pico-8 play session: mixed d-pad (fixed 12-tick cycle)

[t = 6 s] mixed d-pad (1.2s cycle ×~5): → ← ↑ ↓ + 🅾/❎ taps, ~6s
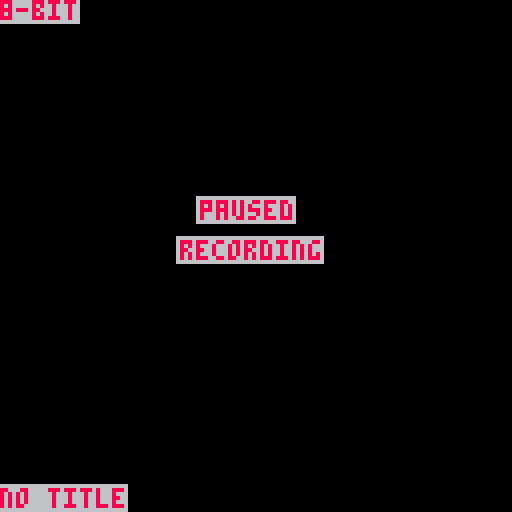

pico-8 cartridge
version 34
__lua__
-- defy, a pcm boombox
-- by bikibird
-- thanks, @luchak and @packbat, for the sound advice
-- thanks, @gabe-8-bit, for help with the oscilloscope and testing
-- thanks, @laz, for testing
left,right,up,down,fire1,fire2=0,1,2,3,4,5
black,dark_blue,dark_purple,dark_green,brown,dark_gray,light_gray,white,red,orange,yellow,green,blue,indigo,pink,peach=0,1,2,3,4,5,6,7,8,9,10,11,12,13,14,15

function header()
	mode=@(buffer+12)  --playback mode 1 (pcm) or 2 (adpcm)
	visualizer=@(buffer+13)  
	title=chr(peek(buffer+14,50))
	memcpy( 0x0000, buffer+64, 8192 )
	ejected=false
	direction,new_sample, ad_index = 0, 0,0
	step=7
	-- QPA-specific setup
	if mode==6 or mode==7 or mode==8 or mode==9 or mode==10 then
		qpa_bits=11-mode
		qpa_decoder=qpa_decoder_new(qpa_configs[qpa_bits])
		-- skip magic number and sample count
		serial(0x800,buffer,8)
	end
end
function play_pcm()
	if not pause then
		local defy_defy
		while stat(108)<1536 and stat(120) do
			receipt = serial(0x800, buffer, 512)
			defy_defy=chr(peek(buffer,12))
			if (defy_defy=="defydefy    ") then
				serial(0x800,buffer+512,8256-512)
				header()
				return
			end
			if (recording==true) update_audio_string(receipt)
			if (not ejected) serial(0x808,buffer,receipt)	
		end	

	end	
	if recording and not stat(120) and #audio_string > 0 then
		recording=false
		printh(escape_binary_str(audio_string),"@clip")
	end
end
function play_adpcm4()
	if not pause then
		local request
		local sample
		local defy_defy
		while stat(108)<1536 and stat(120) do
			receipt = serial(0x800, buffer, 256)
			defy_defy=chr(peek(buffer,12))
			if (defy_defy=="defydefy    ") then
				serial(0x800,buffer+256,8256-256)
				header()
				return
			end
			for i=0,receipt-1 do
				sample=@(buffer+i)
				if recording then
					if #audio_string < 32000 then
						audio_string..=chr(sample)
					else
						recording=false
						printh(escape_binary_str(audio_string),"@clip")
					end	
				end
				
				poke(audio_buffer+i*2,adpcm((sample&0xf0)>>>4,4),adpcm(sample&0x0f,4))
			end
			if (not ejected) serial(0x808,audio_buffer,receipt*2)	
		end	
	end	
	if recording and not stat(120) and #audio_string > 0 then
		recording=false
		printh(escape_binary_str(audio_string),"@clip")
	end
end
function play_adpcm3()
	if not pause then
		local request
		local sample
		local defy_defy
		local samples
		while stat(108)<1536 and stat(120) do
			receipt = serial(0x800, buffer, 170)
			defy_defy=chr(peek(buffer,12))
			if (defy_defy=="defydefy    ") then
				serial(0x800,buffer+170,8256-170)
				header()
				return
			end
			for i=0,receipt-1 do
				sample=@(buffer+i)
				if recording then
					if #audio_string < 32000 then
						audio_string..=chr(sample)
					else
						recording=false
						printh(escape_binary_str(audio_string),"@clip")
					end	
				end
				poke(audio_buffer+i*3, adpcm((sample>>>5)&0x07,3), adpcm((sample>>>2)&0x07,3), adpcm(sample&0x03,2,true))
			end
			if (not ejected) serial(0x808,audio_buffer,receipt*3)	
		end	
	end	
	if recording and not stat(120) and #audio_string > 0 then
		recording=false
		printh(escape_binary_str(audio_string),"@clip")
	end
end
function play_adpcm2()
	if not pause then
		local request
		local sample
		local defy_defy
		local samples
		while stat(108)<1536 and stat(120) do
			receipt = serial(0x800, buffer, 128)
			defy_defy=chr(peek(buffer,12))
			if (defy_defy=="defydefy    ") then
				serial(0x800,buffer+128,8256-128)
				header()
				return
			end
			for i=0,receipt-1 do
				sample=@(buffer+i)
				if recording then
					if #audio_string < 32000 then
						audio_string..=chr(sample)
					else
						recording=false
						printh(escape_binary_str(audio_string),"@clip")
					end	
				end
				poke(audio_buffer+i*4, adpcm((sample>>>6)&0x03,2), adpcm((sample>>>4)&0x03,2), adpcm((sample>>>2)&0x03,2),	adpcm(sample&0x03,2))
			end
			if (not ejected) serial(0x808,audio_buffer,receipt*4)	
		end	
	end	
	if recording and not stat(120) and #audio_string > 0 then
		recording=false
		printh(escape_binary_str(audio_string),"@clip")
	end
end
function play_adpcm1()
	if not pause then
		local request
		local sample
		local defy_defy
		local samples
		while stat(108)<1536 and stat(120) do
			receipt = serial(0x800, buffer, 64)
			defy_defy=chr(peek(buffer,12))
			if (defy_defy=="defydefy    ") then
				serial(0x800,buffer+64,8256-64)
				header()
				return
			end
			for i=0,receipt-1 do
				sample=@(buffer+i)
				if recording then
					if #audio_string < 32000 then
						audio_string..=chr(sample)
					else
						recording=false
						printh(escape_binary_str(audio_string),"@clip")
					end	
				end
				poke(audio_buffer+i*8, adpcm((sample>>>7)&1,1), adpcm((sample>>>6)&1,1), adpcm((sample>>>5)&1,1), adpcm((sample>>>4)&1,1), adpcm((sample>>>3)&1,1), adpcm((sample>>>2)&1,1), adpcm((sample>>>1)&1,1),adpcm(sample&1,1))
			end
			if (not ejected) serial(0x808,audio_buffer,receipt*8)	
		end	
	end	
	if recording and not stat(120) and #audio_string > 0 then
		recording=false
		printh(escape_binary_str(audio_string),"@clip")
	end
end
function play_qpa()
	if not pause then
		local request
		local sample
		local defy_defy
		local samples
		local chunk_start_ptr=audio_buffer
		local write_ptr=chunk_start_ptr
		while stat(108)<1024 and stat(120) do
			receipt = serial(0x800, buffer, 72*qpa_bits)
			defy_defy=chr(peek(buffer,12))
			if (defy_defy=="defydefy    ") then
				serial(0x800,buffer+72*qpa_bits,8256-72*qpa_bits)
				header()
				return
			end
			if (not qpa_decoder) return
			write_ptr=chunk_start_ptr
			for i=0,receipt-4,4 do
				slice=$(buffer+i)
				if recording then
					if #audio_string < 32000 then
						audio_string..=chr(peek(buffer+i,4))
					else
						recording=false
						printh(escape_binary_str(audio_string),"@clip")
					end	
				end
				local decoded=qpa_decoder(slice)
				poke(write_ptr, unpack(decoded))
				write_ptr+=#decoded
			end
			if (not ejected) serial(0x808,chunk_start_ptr,write_ptr-chunk_start_ptr)	
		end	
	end	
	if recording and not stat(120) and #audio_string > 0 then
		recording=false
		printh(escape_binary_str(audio_string),"@clip")
	end
end

function record()  --add lossy vs lossless options
	audio_string=""
	recording=true
end
function escape_binary_str(s)  --https://www.lexaloffle.com/bbs/?tid=38692
	local out=""
	for i=1,#s do
	 local c  = sub(s,i,i)
	 local nc = ord(s,i+1)
	 local pr = (nc and nc>=48 and nc<=57) and "00" or ""
	 local v=c
	 if(c=="\"") v="\\\""
	 if(c=="\'") v="\\\'"
	 if(c=="\\") v="\\\\"
	 if(ord(c)==0) v="\\"..pr.."0"
	 if(ord(c)==10) v="\\n"
	 if(ord(c)==13) v="\\r"
	 out..= v	 
	end
	return out
end

function adpcm(sample,bits) --http://www.cs.columbia.edu/~hgs/audio/dvi/IMA_ADPCM.pdf, but adapted for 8 bit unsigned
	local index_table = {[0]=-1,-1,-1,-1,2,4,6,8,-1,-1,-1,-1,2,4,6,8}
	local step_table ={7, 8, 9, 10, 11, 12, 13, 14, 16, 17, 19, 21, 23, 25, 28, 31, 34, 37, 41, 45, 50, 55, 60, 66, 73, 80, 88, 97, 107, 118,130, 143, 157, 173, 190, 209, 230, 253, 279, 307, 337, 371, 408, 449, 494, 544, 598, 658, 724, 796, 876, 963, 1060, 1166, 1282, 1411, 1552, 1707, 1878, 2066, 2272, 2499, 2749, 3024, 3327, 3660, 4026, 4428, 4871, 5358, 5894, 6484, 7132, 7845, 8630, 9493, 10442, 11487, 12635, 13899, 15289, 16818, 18500, 20350, 22385, 24623, 27086, 29794, 32767}
	if bits >1 then	
		local delta=0
		local temp_step =step
		local sign = sample &(1<<(bits-1)) --hi bit of sample convert to 4 bit
		local magnitude =(sample & (sign-1))<<(4-bits)  -- convert sample to 4 bit
		sign <<=(4-bits) -- convert sign to 4 bit 8==negative 0== positive
		local mask = 4
		for i=1,3 do
			if (magnitude & mask >0) then
				delta+=temp_step
			end
			mask >>>= 1
			temp_step >>>= 1	
		end
		if sign> 0 then  -- negative magnitude
			if new_sample < -32768+delta then 
				new_sample = -32768
			else	
				new_sample-=delta
			end
		else  -- positive magnitude
			if new_sample >32767-delta then
				new_sample =32767
			else
				new_sample +=delta
			end
		end	
		ad_index += index_table[sign+magnitude]
	else --1-bit
		if sample==1 then  -- negative
			if new_sample < -32768+step then 
				new_sample = -32768
			else	
				new_sample-=step
			end
		else  -- positive 
			if new_sample >32767-step then
				new_sample =32767
			else
				new_sample +=step
			end
		end	
		if sample==direction then --if direction same, try larger step. if changed, try smaller step
			ad_index+=1
		else
			ad_index-=1
			direction =sample
		end	
	end	
	if ad_index < 1 then 
		ad_index = 1
	elseif (ad_index > #step_table) then
		ad_index = #step_table
	end	
	step = step_table[ad_index]
	return new_sample\256+128
end

function update_audio_string(receipt)
	if #audio_string < 32000 then
		for i=0,receipt-1 do
			audio_string..=chr(@(buffer+i))
		end
	else
		recording=false
		printh(escape_binary_str(audio_string),"@clip")
	end	
end	

visualizers=
{
	function() -- Wait for file
		cls()
		print ("\^pdrop defy file",10,50,11)
		print ("\^p     here",10,70,11)
		print ("https://bikibird.itch.io/defy",7,120,3)
	end,
	function() --Cover Art
		cls()
		spr(0,0,0,16,16)	
	end,
	function() --Oscillocope
		cls()
		for i=0,127 do
			cursamp=128-(peek(modes[mode].buffer+(i*4))/2)
			if i==0 then
				pset(i,cursamp,11)
			else
				line(i-1,prvsamp,i,cursamp,11)
				pset(i,cursamp,11)
			end
			prvsamp=cursamp
		end
	end,
	function() --Bubble
		local hi=@(modes[mode].buffer)
		local lo=hi
		local sample
		for i=2,183 do
			sample=@(modes[mode].buffer+i)
			if (sample>hi) hi=sample
			if (sample<lo) lo=sample 
		end
		local r=35+sqrt(hi-lo)
		cls()
		local rsquare=r*r
		local ysquare,newx
		local x,y=r,0
		local delta
		while (y<=x) do
			tline(63-x,63+y,63+x,63+y,1,16*y/r,7/x)
			tline(63-x,63-y,63+x,63-y,1,16*y/r,7/x)
			tline(63-y,63+x,63+y,63+x,1,16*x/r,7/y)
			tline(63-y,64-x,63+y,64-x,1,16*x/r,7/y)
			y+=1
			ysquare=y*y
			newx=x+1
			if (newx)*(newx)+(ysquare) <= rsquare then
				x=newx
			else
				if (x)*(x)+(ysquare) <= rsquare then
				else
					x-=1
				end   
			end
		end
	end
}
function _init()
	audio_buffer=0x8000
	buffer=0x8800
	pause=false
	mode=1
	previous=0
	audio_string=""
	index=0
	new_sample,ad_index = 0,0
	direction=1
	step = 7
	visualizer=1
	modes={
		{playback=play_pcm,buffer=buffer,format="8-bit"},
		{playback=play_adpcm4,buffer=audio_buffer,format="4-bit"},
		{playback=play_adpcm3,buffer=audio_buffer,format="2.6-bit"},
		{playback=play_adpcm2,buffer=audio_buffer,format="2-bit"},
		{playback=play_adpcm1,buffer=audio_buffer,format="1-bit"},
		{playback=play_qpa,buffer=audio_buffer,format="qpa 4.6-bit"},
		{playback=play_qpa,buffer=audio_buffer,format="qpa 3.6-bit"},
		{playback=play_qpa,buffer=audio_buffer,format="qpa 3.2-bit"},
		{playback=play_qpa,buffer=audio_buffer,format="qpa 2.3-bit"},
		{playback=play_qpa,buffer=audio_buffer,format="qpa 1.1-bit"},
	}
	title="no title"
end	
_update=function()
	if btnp(fire1) then
		pause = not pause
	elseif btnp(fire2) then	
		record()
	elseif btnp(left)	then
		cls()
		visualizer-=1
		if (visualizer==1) visualizer=#visualizers
	elseif btnp(right) then
		cls()
		visualizer+=1
		if (visualizer>#visualizers) visualizer=2
	elseif btnp(up) then  -- eject
		visualizer=1
		ejected=true
		recording=false	
	elseif btnp(down) then
		meta = not meta
	end
	modes[mode].playback()
end
_draw=function()
	visualizers[visualizer]()
	if (pause and not ejected) print("\f8\#6paused",50,50)
	if (recording) print("\f8\#6recording",45,60)
	if meta then
		print ("\f8\#6"..modes[mode].format,0,0)
		print ("\f8\#6"..title,0,122)
	end
end
--[[	Defy auido string library (think of the binary string as a piece of audio tape,)
		defy_load"my audio string"  --clips are automatically assigned a number starting at 1.
		defy_cue(clip_number,start,endpoint,looping)  --start,endpiont, and looping are optional.
		defy_play_lossy() -- plays lossy clip 
		defy_play_lossless() -- plays lossless clip

		Typical use:
		function _init()
			defy_load"my audio string" --clip 1
			defy_load"another audio string" --clip 2
		end
		function _update()
			if (btnp(4)) then
				defy_cue(1)  -- cues clip 1 for play from beginning to end, no looping.
			end
			defy_play[4]() --plays cued 4-bit clip.  continuously call play in update function. 
			-- defy_play[8]() --plays cued 8-bit clip	
			-- defy_play[3]() --plays cued 2.6-bit clip	
			-- defy_play[2]() --plays cued 2-bit clip	
			-- defy_play[1]() --plays cued 1-bit clip	
		end
]]	
do  --defy audio string library by bikibird
	local buffer=0x8000  -- required all formats
	local clips={}  -- required all formats
	local cued  -- required all formats

	-- locals required for 4, 2.6, 2, and 1 bit formats below
	
	local step, new_sample, ad_index,c,direction 
	local index_table = {[0]=-1,-1,-1,-1,2,4,6,8,-1,-1,-1,-1,2,4,6,8} 
	local step_table ={7, 8, 9, 10, 11, 12, 13, 14, 16, 17, 19, 21, 23, 25, 28, 31, 34, 37, 41, 45, 50, 55, 60, 66, 73, 80, 88, 97, 107, 118,130, 143, 157, 173, 190, 209, 230, 253, 279, 307, 337, 371, 408, 449, 494, 544, 598, 658, 724, 796, 876, 963, 1060, 1166, 1282, 1411, 1552, 1707, 1878, 2066, 2272, 2499, 2749, 3024, 3327, 3660, 4026, 4428, 4871, 5358, 5894, 6484, 7132, 7845, 8630, 9493, 10442, 11487, 12635, 13899, 15289, 16818, 18500, 20350, 22385, 24623, 27086, 29794, 32767}
	local adpcm=function(sample,bits) --adapted from http://www.cs.columbia.edu/~hgs/audio/dvi/IMA_ADPCM.pdf
		if bits >1 then	
			local delta=0
			local temp_step =step
			local sign = sample &(1<<(bits-1)) --hi bit of sample convert to 4 bit
			local magnitude =(sample & (sign-1))<<(4-bits)  -- convert sample to 4 bit
			sign <<=(4-bits) -- convert sign to 4 bit 8==negative 0== positive
			local mask = 4
			for i=1,3 do
				if (magnitude & mask >0) then
					delta+=temp_step
				end
				mask >>>= 1
				temp_step >>>= 1	
			end
			if sign> 0 then  -- negative magnitude
				if new_sample < -32768+delta then 
					new_sample = -32768
				else	
					new_sample-=delta
				end
			else  -- positive magnitude
				if new_sample >32767-delta then
					new_sample =32767
				else
					new_sample +=delta
				end
			end	
			ad_index += index_table[sign+magnitude]
		else --1-bit
			if sample==1 then  -- negative
				if new_sample < -32768+step then 
					new_sample = -32768
				else	
					new_sample-=step
				end
			else  -- positive 
				if new_sample >32767-step then
					new_sample =32767
				else
					new_sample +=step
				end
			end	
			if sample==direction then --if direction same, try larger step. if changed, try smaller step
				ad_index+=1
			else
				ad_index-=1
				direction =sample
			end	
		end	
		if ad_index < 1 then 
			ad_index = 1
		elseif (ad_index > #step_table) then
			ad_index = #step_table
		end	
		step = step_table[ad_index]
		return new_sample\256+128
	end	
	defy_load=function(clip) -- required all formats
		add(clips,{clip=clip,start=1,endpoint=#clip, index=1, loop=false, done=false}) 
	end
	local cued=false -- required all formats
	defy_cue=function(clip_number,start,endpoint,looping)  --required all formats
		clips[clip_number].start=start or clips[clip_number].start
		clips[clip_number].index=clips[clip_number].start
		clips[clip_number].endpoint=endpoint or #clips[clip_number].clip
		clips[clip_number].loop=looping or false
		clips[clip_number].done=false
		step, new_sample, ad_index,delta,direction=7,0,0,0,0
		cued=clip_number
	end	
	defy_play=
	{	
		[8]=function()  -- 8 bit format
			if cued and not clips[cued].done then
				while stat(108)<1536 do
					for i=0,511 do
						poke (buffer+i,ord(clips[cued].clip,clips[cued].index))
						clips[cued].index+=1
						if (clips[cued].index>clips[cued].endpoint) then
							if (clips[cued].loop) then
								clips[cued].index=clips[cued].start
							else
								serial(0x808,buffer,i+1)
								clips[cued].done=true
								return
							end
						end
					end
					serial(0x808,buffer,512)
				end
			end
		end,
		[4]=function() -- 4 bit format
			if cued and not clips[cued].done then
				while stat(108)<1536 do
					for i=0,255 do
						c=ord(clips[cued].clip,clips[cued].index)
						poke (buffer+i*2,adpcm((c&0xf0)>>>4,4),adpcm(c&0x0f,4))
						clips[cued].index+=1
						if (clips[cued].index>clips[cued].endpoint) then
							if (clips[cued].loop) then
								clips[cued].index=clips[cued].start
							else
								serial(0x808,buffer,i+1)
								clips[cued].done=true
								return 
							end
						end
					end
					serial(0x808,buffer,512)
				end
			end
		end,
		[3]=function() -- 3 bit format
			if cued and not clips[cued].done then
				while stat(108)<1536 do
					for i=0,170 do
						c=ord(clips[cued].clip,clips[cued].index)
						poke(buffer+i*3, adpcm((c>>>5)&0x07,3), adpcm((c>>>2)&0x07,3), adpcm(c&0x03,2,true))
						clips[cued].index+=1
						if (clips[cued].index>clips[cued].endpoint) then
							if (clips[cued].loop) then
								clips[cued].index=clips[cued].start
							else
								serial(0x808,buffer,i+1)
								clips[cued].done=true
								return 
							end
						end
					end
					serial(0x808,buffer,510)
				end
			end
		end,
		[2]=function() -- 2 bit format
			if cued and not clips[cued].done then
				while stat(108)<1536 do
					for i=0,128 do
						c=ord(clips[cued].clip,clips[cued].index)
						poke(buffer+i*4, adpcm((c>>>6)&0x03,2), adpcm((c>>>4)&0x03,2), adpcm((c>>>2)&0x03,2), adpcm(c&0x03,2))
						clips[cued].index+=1
						if (clips[cued].index>clips[cued].endpoint) then
							if (clips[cued].loop) then
								clips[cued].index=clips[cued].start
							else
								serial(0x808,buffer,i+1)
								clips[cued].done=true
								return 
							end
						end
					end
					serial(0x808,buffer,512)
				end
			end
		end,
		[1]=function() -- 1 bit format
			if cued and not clips[cued].done then
				while stat(108)<1536 do
					for i=0,64 do
						c=ord(clips[cued].clip,clips[cued].index)
						poke(buffer+i*8, adpcm((c>>>7)&1,1), adpcm((c>>>6)&1,1), adpcm((c>>>5)&1,1), adpcm((c>>>4)&1,1), adpcm((c>>>3)&1,1), adpcm((c>>>2)&1,1), adpcm((c>>>1)&1,1),adpcm(c&1,1))
						clips[cued].index+=1
						if (clips[cued].index>clips[cued].endpoint) then
							if (clips[cued].loop) then
								clips[cued].index=clips[cued].start
							else
								serial(0x808,buffer,i+1)
								clips[cued].done=true
								return 
							end
						end
					end
					serial(0x808,buffer,512)
				end
			end
		end
	}	
	function eject()  -- required all formats
		clips[cued].done=true
	end
end

-- QPA support

qpa_configs={
 {
  slice_len=28,
  scale_bits=4,
  residual_bits=1,
  dequant_tab={0x.2,-0x.2},
  magic=0x3161.7071,
 },
 {
  slice_len=14,
  scale_bits=4,
  residual_bits=2,
  dequant_tab={0x.1,-0x.1,.25,-.25},
  magic=0x3261.7071,
 },
 {
  slice_len=10,
  scale_bits=2,
  residual_bits=3,
  dequant_tab={0x.6,-0x.6,0x1.4b,-0x1.4b,0x2.8f,-0x2.8f,4,-4},
  magic=0x3361.7071,
 },
 {
  slice_len=9,
  scale_bits=5,
  residual_bits=3,
  dequant_tab={0x.02,-0x.02,0x.08,-0x.08,0x.0f,-0x.0f,0x.18,-0x.18},
  magic=0x3461.7071,
 },
 {
  slice_len=7,
  scale_bits=4,
  residual_bits=4,
  dequant_tab={0x.06,-0x.06,0x.14,-0x.14,0x.24,-0x.24,0x.35,-0x.35,0x.47,-0x.47,0x.5a,-0x.5a,0x.6d,-0x.6d,.5,-.5},
  magic=0x3561.7071,
 },
}

function qpa_decoder_new(config)
 --printh('MAGIC '..tostr(config.magic,3)..' '..mode..' '..qpa_bits, 'log')
 local dq_tab={}
 for i=1,1<<config.scale_bits do
  local sf_row={}
  for j,dq in ipairs(config.dequant_tab) do
   --printh('sf '..i..' '..j..' '..tostr(sf,2)..' '..tostr(dq,2)..' '..tostr(dq*sf,2),'log')
   sf_row[j-1]=dq*i*i
  end
  dq_tab[i-1]=sf_row
 end

 local hist={0,0,0,0}
 local weights={0,0,-32,64}

 local nn=0
 return function(word)
  local samples={}
  local hist=hist
  local weights=weights
  local residual_bits=config.residual_bits
  local sf_mask=(1<<config.scale_bits)-1
  local residual_mask=(1<<residual_bits)-1
  local shift=16-config.scale_bits

  local sf=(word>>shift)&sf_mask
  local sf_tab=dq_tab[sf]
  for i=1,config.slice_len do
   local pred=(weights[1]*hist[1]+weights[2]*hist[2]+weights[3]*hist[3]+weights[4]*hist[4])
   shift-=residual_bits
   local dq=sf_tab[(word>>shift)&residual_mask]
   local recon=mid(-128,pred+dq,127)
   local delta=dq>>3
   weights[1]+=sgn(hist[1])*delta
   weights[2]+=sgn(hist[2])*delta
   weights[3]+=sgn(hist[3])*delta
   weights[4]+=sgn(hist[4])*delta
   hist[1]=hist[2]
   hist[2]=hist[3]
   hist[3]=hist[4]
   hist[4]=recon>>7
   samples[i]=recon\1+128
   nn+=1
  end
  return samples
 end
end
__map__
100102030405060708090a0b0c0d0e0f00000000000000000000000000000000000000000000000000000000000000000000000000000000000000000000000000000000000000000000000000000000000000000000000000000000000000000000000000000000000000000000000000000000000000000000000000000000
101112131415161718191a1b1c1d1e1f00000000000000000000000000000000000000000000000000000000000000000000000000000000000000000000000000000000000000000000000000000000000000000000000000000000000000000000000000000000000000000000000000000000000000000000000000000000
202122232425262728292a2b2c2d2e2f00000000000000000000000000000000000000000000000000000000000000000000000000000000000000000000000000000000000000000000000000000000000000000000000000000000000000000000000000000000000000000000000000000000000000000000000000000000
303132333435363738393a3b3c3d3e3f00000000000000000000000000000000000000000000000000000000000000000000000000000000000000000000000000000000000000000000000000000000000000000000000000000000000000000000000000000000000000000000000000000000000000000000000000000000
404142434445464748494a4b4c4d4e4f00000000000000000000000000000000000000000000000000000000000000000000000000000000000000000000000000000000000000000000000000000000000000000000000000000000000000000000000000000000000000000000000000000000000000000000000000000000
505152535455565758595a5b5c5d5e5f00000000000000000000000000000000000000000000000000000000000000000000000000000000000000000000000000000000000000000000000000000000000000000000000000000000000000000000000000000000000000000000000000000000000000000000000000000000
606162636465666768696a6b6c6d6e6f00000000000000000000000000000000000000000000000000000000000000000000000000000000000000000000000000000000000000000000000000000000000000000000000000000000000000000000000000000000000000000000000000000000000000000000000000000000
707172737475767778797a7b7c7d7e7f00000000000000000000000000000000000000000000000000000000000000000000000000000000000000000000000000000000000000000000000000000000000000000000000000000000000000000000000000000000000000000000000000000000000000000000000000000000
808182838485868788898a8b8c8d8e8f00000000000000000000000000000000000000000000000000000000000000000000000000000000000000000000000000000000000000000000000000000000000000000000000000000000000000000000000000000000000000000000000000000000000000000000000000000000
909192939495969798999a9b9c9d9e9f00000000000000000000000000000000000000000000000000000000000000000000000000000000000000000000000000000000000000000000000000000000000000000000000000000000000000000000000000000000000000000000000000000000000000000000000000000000
a0a1a2a3a4a5a6a7a8a9aaabacadaeaf00000000000000000000000000000000000000000000000000000000000000000000000000000000000000000000000000000000000000000000000000000000000000000000000000000000000000000000000000000000000000000000000000000000000000000000000000000000
b0b1b2b3b4b5b6b7b8b9babbbcbdbebf00000000000000000000000000000000000000000000000000000000000000000000000000000000000000000000000000000000000000000000000000000000000000000000000000000000000000000000000000000000000000000000000000000000000000000000000000000000
c0c1c2c3c4c5c6c7c8c9cacbcccdcecf00000000000000000000000000000000000000000000000000000000000000000000000000000000000000000000000000000000000000000000000000000000000000000000000000000000000000000000000000000000000000000000000000000000000000000000000000000000
d0d1d2d3d4d5d6d7d8d9dadbdcdddedf00000000000000000000000000000000000000000000000000000000000000000000000000000000000000000000000000000000000000000000000000000000000000000000000000000000000000000000000000000000000000000000000000000000000000000000000000000000
e0e1e2e3e4e5e6e7e8e9eaebecedeeef00000000000000000000000000000000000000000000000000000000000000000000000000000000000000000000000000000000000000000000000000000000000000000000000000000000000000000000000000000000000000000000000000000000000000000000000000000000
f0f1f2f3f4f5f6f7f8f9fafbfcfdfeff00000000000000000000000000000000000000000000000000000000000000000000000000000000000000000000000000000000000000000000000000000000000000000000000000000000000000000000000000000000000000000000000000000000000000000000000000000000
